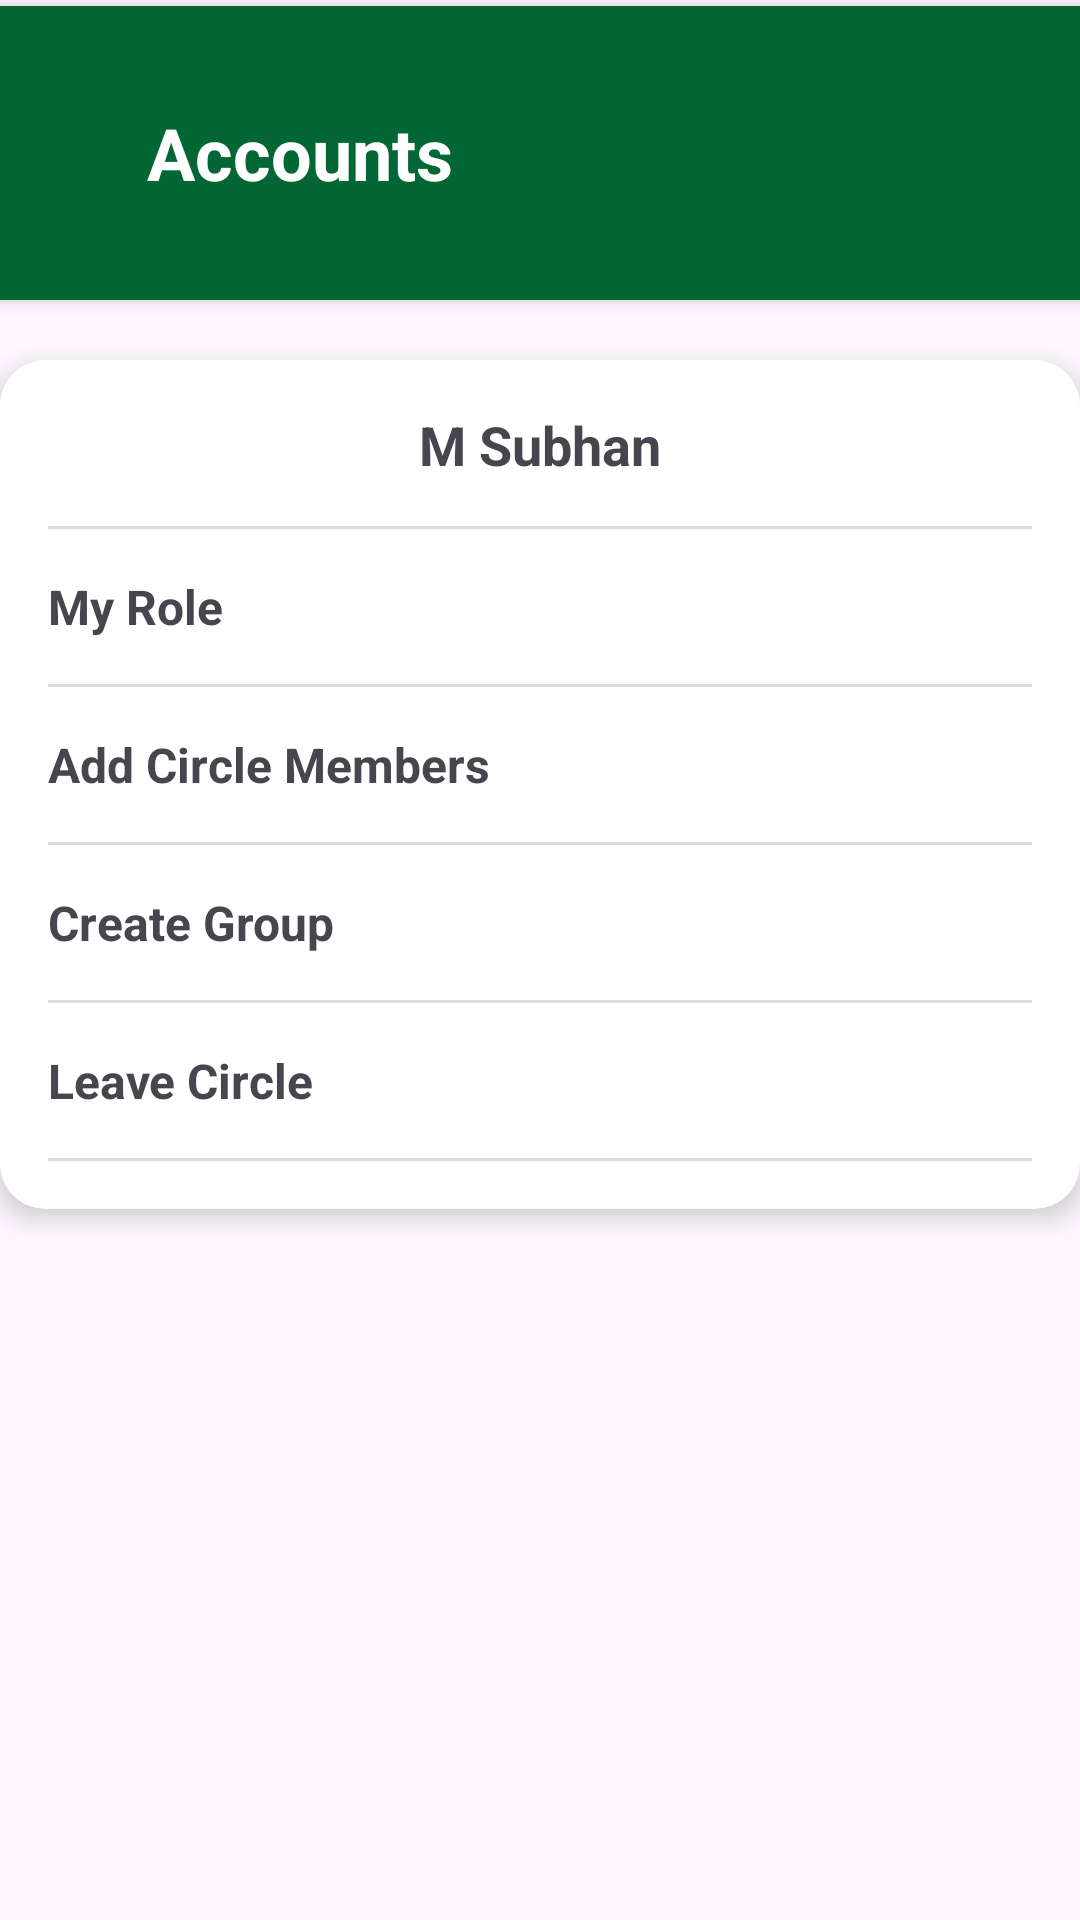

Write the Android layout XML for this screen, with the resource values it uses.
<!-- AndroidManifest.xml: application theme Theme.Fyp_Application -->
<!-- res/layout/activity_setting_screen.xml -->
<?xml version="1.0" encoding="utf-8"?>
<androidx.constraintlayout.widget.ConstraintLayout xmlns:android="http://schemas.android.com/apk/res/android"
    xmlns:app="http://schemas.android.com/apk/res-auto"
    xmlns:tools="http://schemas.android.com/tools"
    android:id="@+id/main"
    android:layout_width="match_parent"
    android:layout_height="match_parent"
    tools:context=".SettingScreen">

    

    

    <LinearLayout
        android:id="@+id/headerContainer"
        android:layout_width="413dp"
        android:layout_height="98dp"
        android:layout_marginHorizontal="0sp"
        android:layout_marginTop="2sp"
        android:background="#036635"
        android:clipToPadding="false"
        android:elevation="4sp"
        android:gravity="center_vertical"
        android:orientation="horizontal"
        android:padding="15sp"
        android:paddingHorizontal="15sp"
        android:paddingVertical="12sp"
        app:layout_constraintEnd_toEndOf="parent"
        app:layout_constraintHorizontal_bias="0.0"
        app:layout_constraintStart_toStartOf="parent"
        app:layout_constraintTop_toTopOf="parent">


        <ImageView
            android:id="@+id/settingsIcon"
            android:layout_width="24dp"
            android:layout_height="24dp"
            android:layout_marginEnd="10dp"
            android:src="@drawable/arrowback"
            app:tint="@android:color/white" />

        <TextView
            android:id="@+id/headerTitle"
            android:layout_width="wrap_content"
            android:layout_height="wrap_content"
            android:text="Accounts"
            android:textColor="@android:color/white"
            android:textSize="24sp"
            android:textStyle="bold" />
    </LinearLayout>

    <androidx.cardview.widget.CardView
        android:id="@+id/settingsCard"
        android:layout_width="0dp"
        android:layout_height="wrap_content"
        android:layout_marginTop="20dp"
        android:layout_marginBottom="20dp"
        app:cardCornerRadius="15dp"
        app:cardElevation="5dp"
        app:layout_constraintTop_toBottomOf="@+id/headerContainer"
        app:layout_constraintStart_toStartOf="parent"
        app:layout_constraintEnd_toEndOf="parent">

        <LinearLayout
            android:layout_width="match_parent"
            android:layout_height="wrap_content"
            android:orientation="vertical"
            android:padding="16dp">

            <TextView
                android:id="@+id/username"
                android:layout_width="match_parent"
                android:layout_height="wrap_content"
                android:text="M Subhan"
                android:textSize="18sp"
                android:textStyle="bold"
                android:gravity="center"
                android:layout_marginBottom="15dp" />

            <View
                android:layout_width="match_parent"
                android:layout_height="1dp"
                android:background="#dddddd" />


            
            <LinearLayout
                android:id="@+id/RoleOption"
                android:layout_width="match_parent"
                android:layout_height="wrap_content"
                android:orientation="horizontal"
                android:paddingVertical="15dp"
                android:gravity="center_vertical">

                <TextView
                    android:id="@+id/tvrole"
                    android:layout_width="wrap_content"
                    android:layout_height="wrap_content"
                    android:text="My Role"
                    android:textSize="16sp"
                    android:textStyle="bold"
                    android:clickable="true"
                    android:focusable="true"
                    android:background="?attr/selectableItemBackground" />

            </LinearLayout>



            <View
                android:layout_width="match_parent"
                android:layout_height="1dp"
                android:background="#dddddd" />

            <LinearLayout
                android:id="@+id/Circlemembers"
                android:layout_width="match_parent"
                android:layout_height="wrap_content"
                android:orientation="horizontal"
                android:paddingVertical="15dp"
                android:gravity="center_vertical">

                <TextView
                    android:id="@+id/tvcmembers"
                    android:layout_width="wrap_content"
                    android:layout_height="wrap_content"
                    android:text="Add Circle Members"
                    android:textSize="16sp"
                    android:textStyle="bold"
                    android:clickable="true"
                    android:focusable="true"
                    android:background="?attr/selectableItemBackground" />

            </LinearLayout>



            <View
                android:layout_width="match_parent"
                android:layout_height="1dp"
                android:background="#dddddd" />
            <LinearLayout
                android:id="@+id/creategrp"
                android:layout_width="match_parent"
                android:layout_height="wrap_content"
                android:orientation="horizontal"
                android:paddingVertical="15dp"
                android:gravity="center_vertical">

                <TextView
                    android:id="@+id/tvCreategroup"
                    android:layout_width="wrap_content"
                    android:layout_height="wrap_content"
                    android:text="Create Group"
                    android:textSize="16sp"
                    android:textStyle="bold"
                    android:clickable="true"
                    android:focusable="true"
                    android:background="?attr/selectableItemBackground" />
            </LinearLayout>
            <View
                android:layout_width="match_parent"
                android:layout_height="1dp"
                android:background="#dddddd" />

            <LinearLayout
                android:id="@+id/leavecircle"
                android:layout_width="match_parent"
                android:layout_height="wrap_content"
                android:orientation="horizontal"
                android:paddingVertical="15dp"
                android:gravity="center_vertical">

                <TextView
                    android:id="@+id/tvLeavecircle"
                    android:layout_width="wrap_content"
                    android:layout_height="wrap_content"
                    android:text="Leave Circle"
                    android:textSize="16sp"
                    android:textStyle="bold"
                    android:clickable="true"
                    android:focusable="true"
                    android:background="?attr/selectableItemBackground" />
            </LinearLayout>
            <View
                android:layout_width="match_parent"
                android:layout_height="1dp"
                android:background="#dddddd" />
        </LinearLayout>
    </androidx.cardview.widget.CardView>




</androidx.constraintlayout.widget.ConstraintLayout>
<!-- resources referenced by this layout -->
<resources>
  <style name="Theme.Fyp_Application" parent="Base.Theme.Fyp_Application" />
  <style name="Base.Theme.Fyp_Application" parent="Theme.Material3.DayNight.NoActionBar">
          
          
      </style>
</resources>
